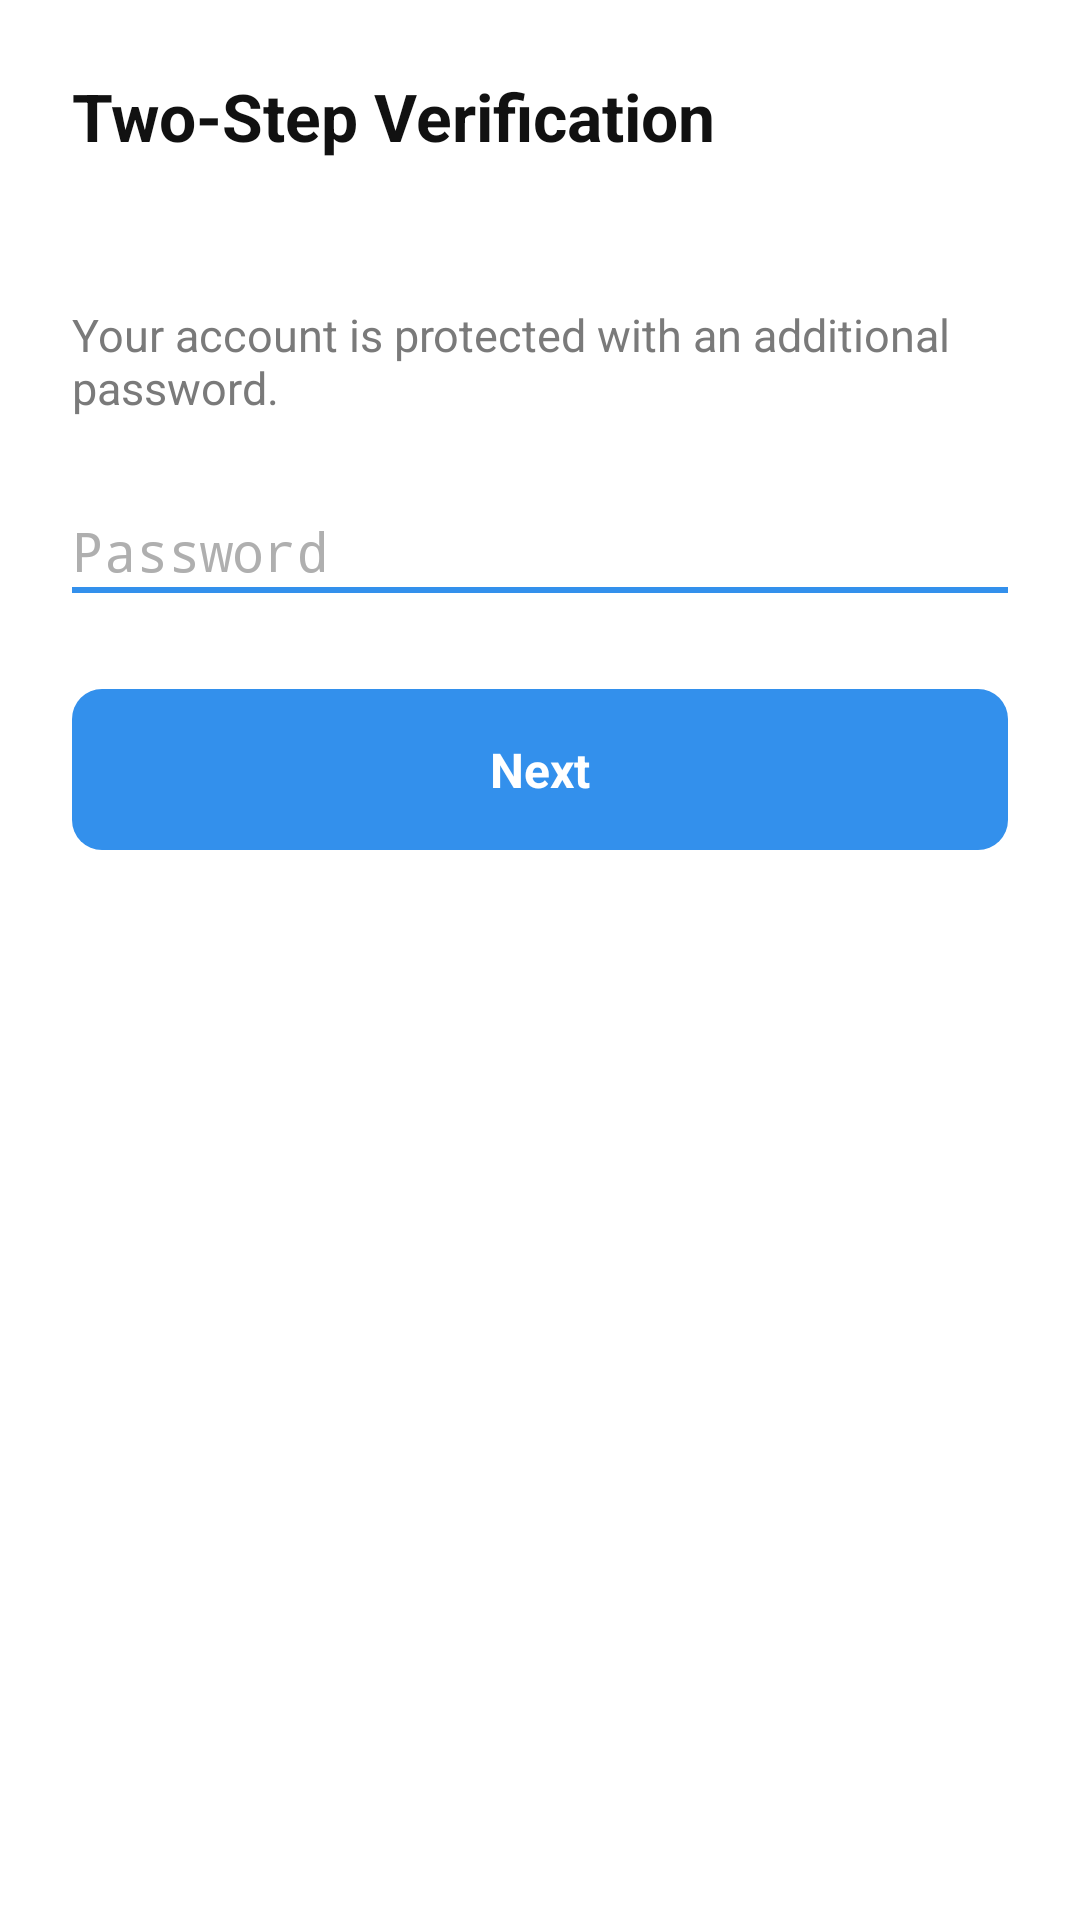

Layout XML and referenced resources for this Android screen:
<!-- AndroidManifest.xml: application theme AppTheme -->
<!-- res/layout/screen_password.xml -->
<?xml version="1.0" encoding="utf-8"?>
<LinearLayout xmlns:android="http://schemas.android.com/apk/res/android"
    android:layout_width="match_parent"
    android:layout_height="match_parent"
    android:orientation="vertical"
    android:background="@color/bg">

    <TextView style="@style/Header" android:text="@string/title_password"/>

    <LinearLayout
        android:layout_width="match_parent"
        android:layout_height="wrap_content"
        android:orientation="vertical"
        android:padding="24dp">

        <TextView
            android:layout_width="match_parent"
            android:layout_height="wrap_content"
            android:text="@string/desc_password"
            android:textColor="@color/text2"
            android:textSize="15sp"/>

        <EditText
            android:id="@+id/password"
            android:layout_width="match_parent"
            android:layout_height="wrap_content"
            android:layout_marginTop="32dp"
            android:background="@null"
            android:inputType="textPassword"
            android:hint="@string/hint_password"
            android:textColorHint="@color/hint"
            android:textColor="@color/text"
            android:textSize="18sp"/>

        <View
            android:layout_width="match_parent"
            android:layout_height="2dp"
            android:background="@color/accent"/>

        <TextView
            android:id="@+id/btn"
            style="@style/Btn"
            android:layout_marginTop="32dp"
            android:text="@string/btn_next"/>
    </LinearLayout>
</LinearLayout>
<!-- resources referenced by this layout -->
<resources>
  <color name="accent">#FF3390EC</color>
  <color name="bg">#FFFFFFFF</color>
  <color name="hint">#FFAFAFAF</color>
  <color name="text">#FF111111</color>
  <color name="text2">#FF7A7A7A</color>
  <string name="btn_next">Next</string>
  <string name="desc_password">Your account is protected with an additional password.</string>
  <string name="hint_password">Password</string>
  <string name="title_password">Two-Step Verification</string>
  <style name="Btn">
          <item name="android:layout_width">match_parent</item>
          <item name="android:layout_height">wrap_content</item>
          <item name="android:background">@drawable/bg_button</item>
          <item name="android:padding">16dp</item>
          <item name="android:gravity">center</item>
          <item name="android:textColor">#FFFFFFFF</item>
          <item name="android:textSize">16sp</item>
          <item name="android:textStyle">bold</item>
      </style>
  <style name="Header">
          <item name="android:layout_width">match_parent</item>
          <item name="android:layout_height">wrap_content</item>
          <item name="android:padding">24dp</item>
          <item name="android:textColor">@color/text</item>
          <item name="android:textSize">22sp</item>
          <item name="android:textStyle">bold</item>
      </style>
  <style name="AppTheme" parent="@android:style/Theme.Material.Light.NoActionBar">
          <item name="android:windowBackground">@color/bg</item>
          <item name="android:colorAccent">@color/accent</item>
          <item name="android:statusBarColor">@color/bg</item>
          <item name="android:navigationBarColor">@color/bg</item>
      </style>
  <!-- drawable bg_button (drawable) -->
  <?xml version="1.0" encoding="utf-8"?>
  <shape xmlns:android="http://schemas.android.com/apk/res/android" android:shape="rectangle">
      <solid android:color="@color/accent"/>
      <corners android:radius="10dp"/>
  </shape>
</resources>
